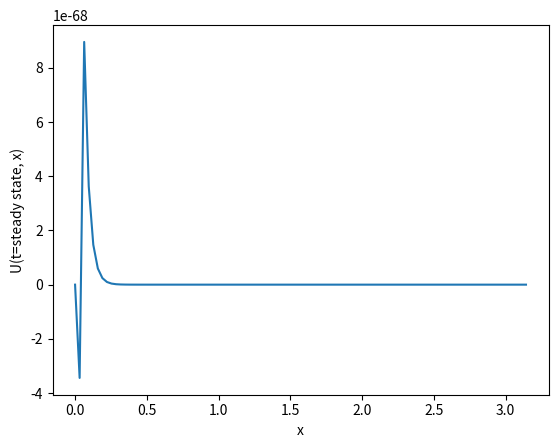

Source code (Python):
import numpy as np
import matplotlib.pyplot as plt

N = 100
x_max = np.pi
dx = x_max / N
dt = 0.01
alpha_sq = 4

x_values = np.linspace(0, x_max, N)
U = np.zeros(N)
U_prev = np.zeros(N)

U_t_initial = x_values**3 * (3 * x_values - 4 * np.pi)
U = U_t_initial * dt + 0.5 * alpha_sq * (dx ** 2) * np.sin(np.pi * x_values / x_max)

num_steps = 1000
for step in range(num_steps):
    U_next = np.zeros(N)
    for i in range(1, N - 1):
        U_next[i] = 2 * U[i] - U_prev[i] + alpha_sq * (dt**2 / dx**2) * (U[i + 1] - 2 * U[i] + U[i - 1])
        U_prev = np.copy(U)
        U = np.copy(U_next)

plt.plot(x_values, U)
plt.xlabel('x')
plt.ylabel('U(t=steady state, x)')
plt.show()
